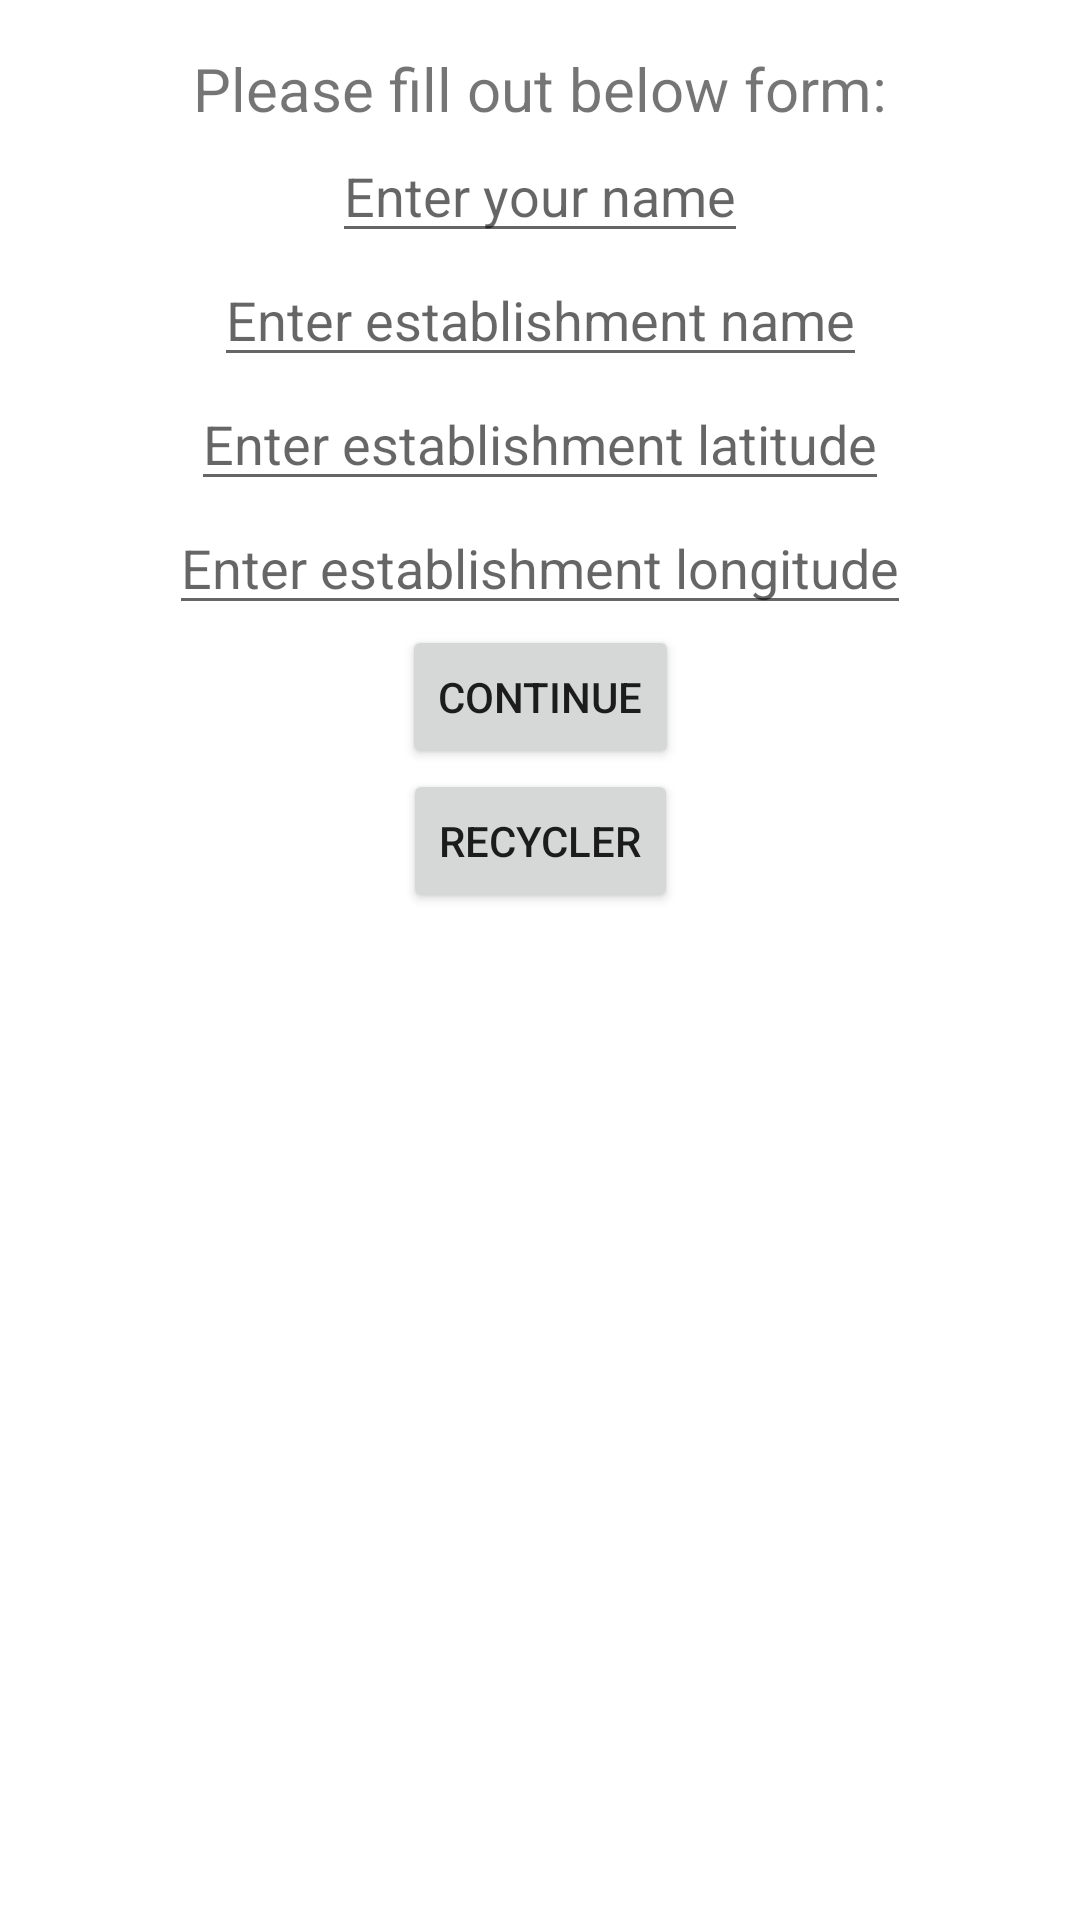

Here is an Android app screen rendered from its layout file. Give the layout XML and the strings, colors and styles it references.
<!-- AndroidManifest.xml: application theme Theme.AndroidBeer -->
<!-- res/layout/fragment_form.xml -->
<?xml version="1.0" encoding="utf-8"?>
<androidx.constraintlayout.widget.ConstraintLayout xmlns:android="http://schemas.android.com/apk/res/android"
    xmlns:app="http://schemas.android.com/apk/res-auto"
    xmlns:tools="http://schemas.android.com/tools"
    android:layout_width="match_parent"
    android:layout_height="match_parent"
    tools:context=".FormFragment">

    <TextView
        android:id="@+id/tvTitle"
        android:layout_width="wrap_content"
        android:layout_height="wrap_content"
        android:layout_marginTop="16dp"
        android:text="Please fill out below form:"
        android:textSize="20sp"
        app:layout_constraintEnd_toEndOf="parent"
        app:layout_constraintHorizontal_bias="0.5"
        app:layout_constraintStart_toStartOf="parent"
        app:layout_constraintTop_toTopOf="parent" />

    <EditText
        android:id="@+id/etUserName"
        android:layout_width="wrap_content"
        android:layout_height="wrap_content"
        android:hint="Enter your name"
        app:layout_constraintEnd_toEndOf="parent"
        app:layout_constraintHorizontal_bias="0.5"
        app:layout_constraintStart_toStartOf="parent"
        app:layout_constraintTop_toBottomOf="@+id/tvTitle" />

    <EditText
        android:id="@+id/etEstablishmentName"
        android:layout_width="wrap_content"
        android:layout_height="wrap_content"
        android:hint="Enter establishment name"
        app:layout_constraintEnd_toEndOf="parent"
        app:layout_constraintHorizontal_bias="0.5"
        app:layout_constraintStart_toStartOf="parent"
        app:layout_constraintTop_toBottomOf="@+id/etUserName" />

    <EditText
        android:id="@+id/etLatitude"
        android:layout_width="wrap_content"
        android:layout_height="wrap_content"
        android:hint="Enter establishment latitude"
        app:layout_constraintEnd_toEndOf="parent"
        app:layout_constraintHorizontal_bias="0.5"
        app:layout_constraintStart_toStartOf="parent"
        app:layout_constraintTop_toBottomOf="@+id/etEstablishmentName" />

    <EditText
        android:id="@+id/etLongitude"
        android:layout_width="wrap_content"
        android:layout_height="wrap_content"
        android:hint="Enter establishment longitude"
        app:layout_constraintEnd_toEndOf="parent"
        app:layout_constraintHorizontal_bias="0.5"
        app:layout_constraintStart_toStartOf="parent"
        app:layout_constraintTop_toBottomOf="@+id/etLatitude" />

    <Button
        android:id="@+id/btnContinue"
        android:layout_width="wrap_content"
        android:layout_height="wrap_content"
        android:text="Continue"
        app:layout_constraintEnd_toEndOf="parent"
        app:layout_constraintHorizontal_bias="0.5"
        app:layout_constraintStart_toStartOf="parent"
        app:layout_constraintTop_toBottomOf="@+id/etLongitude" />

    <Button
        android:id="@+id/btnGotoRecycler"
        android:layout_width="wrap_content"
        android:layout_height="wrap_content"
        android:text="Recycler"
        app:layout_constraintEnd_toEndOf="parent"
        app:layout_constraintHorizontal_bias="0.5"
        app:layout_constraintStart_toStartOf="parent"
        app:layout_constraintTop_toBottomOf="@+id/btnContinue" />


</androidx.constraintlayout.widget.ConstraintLayout>
<!-- resources referenced by this layout -->
<resources>
  <style name="Theme.AndroidBeer" parent="Theme.MaterialComponents.DayNight.DarkActionBar">
          
          <item name="colorPrimary">@color/purple_500</item>
          <item name="colorPrimaryVariant">@color/purple_700</item>
          <item name="colorOnPrimary">@color/white</item>
          
          <item name="colorSecondary">@color/teal_200</item>
          <item name="colorSecondaryVariant">@color/teal_700</item>
          <item name="colorOnSecondary">@color/black</item>
          
          <item name="android:statusBarColor">?attr/colorPrimaryVariant</item>
          
      </style>
  <!-- not gathered from this repository: default colours our renderer supplied (Android Studio template values) -->
  <color name="purple_500">#FF6200EE</color>
  <color name="purple_700">#FF3700B3</color>
  <color name="teal_200">#FF03DAC5</color>
  <color name="teal_700">#FF018786</color>
  <color name="black">#FF000000</color>
  <color name="white">#FFFFFFFF</color>
</resources>
